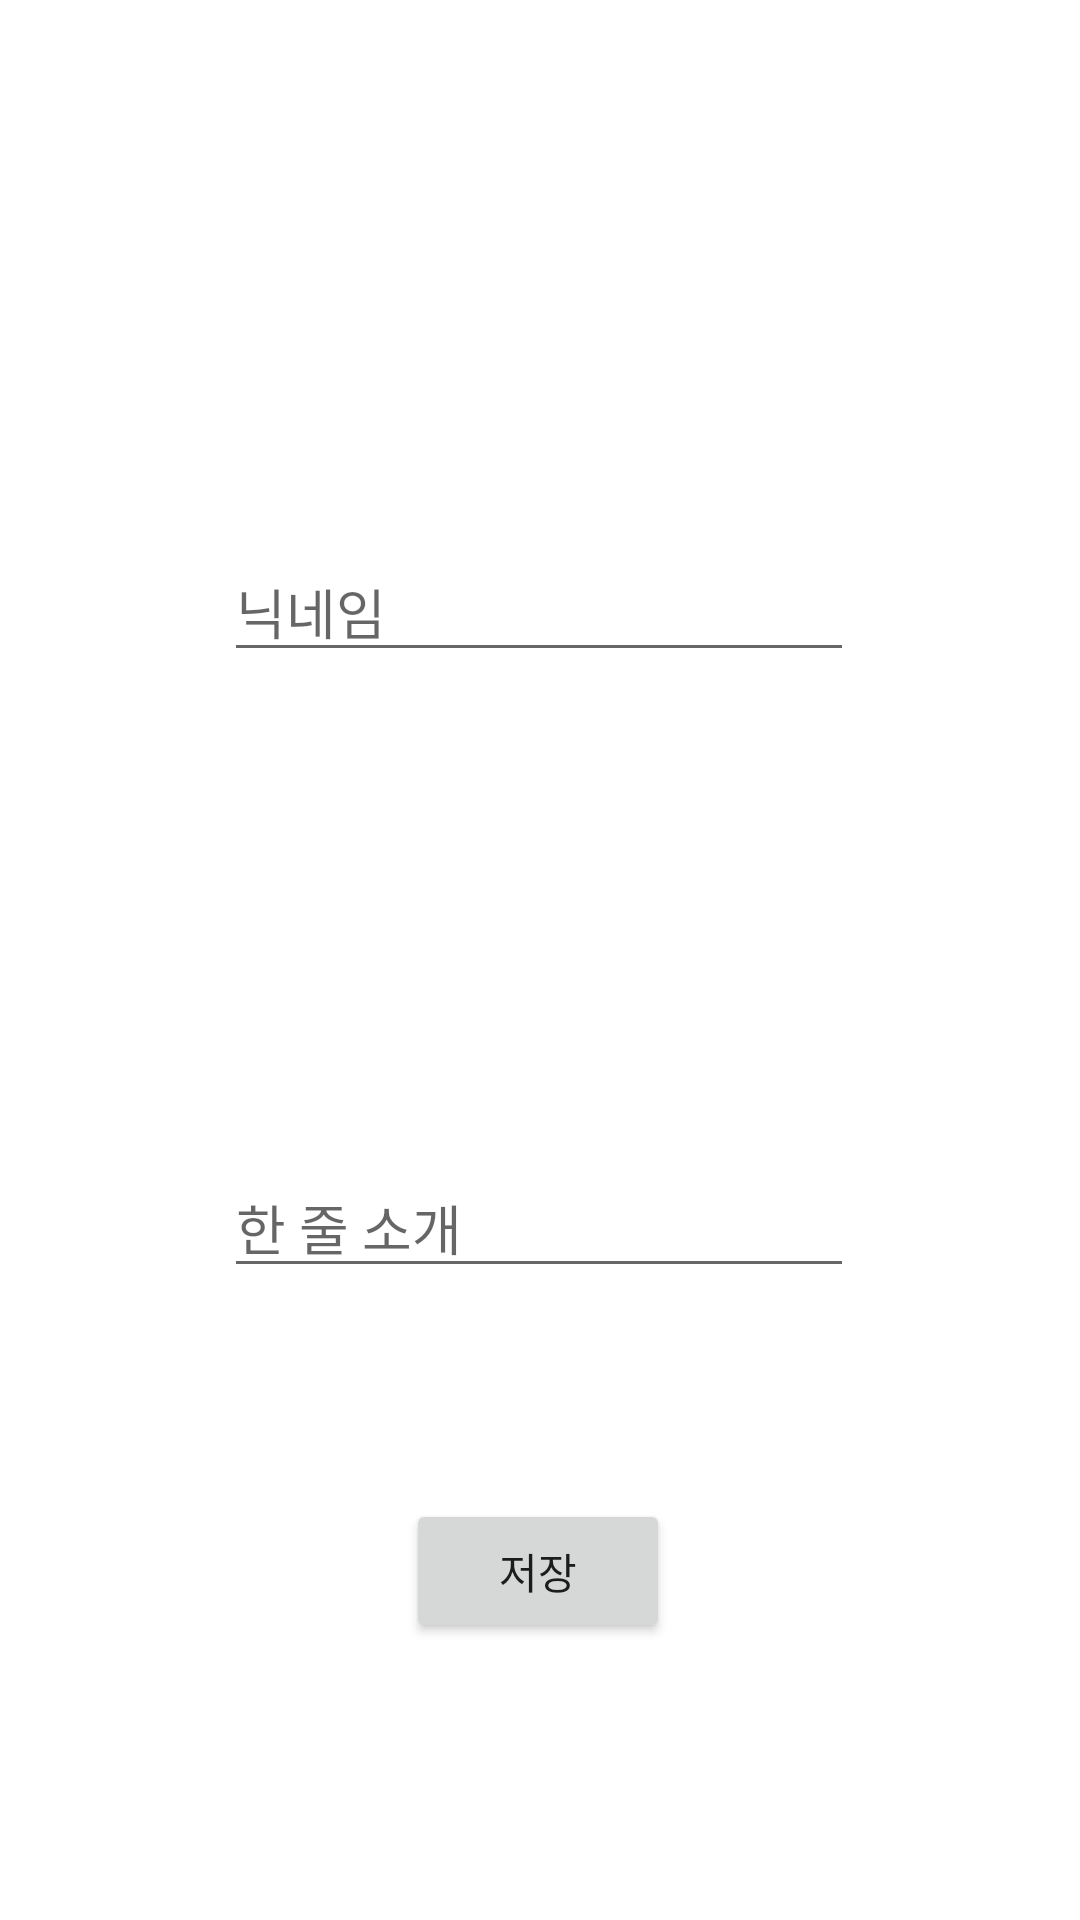

Write the Android layout XML for this screen, with the resource values it uses.
<!-- AndroidManifest.xml: application theme Theme.GreenCalendar10 -->
<!-- res/layout/activity_profile_setting.xml -->
<?xml version="1.0" encoding="utf-8"?>
<androidx.constraintlayout.widget.ConstraintLayout xmlns:android="http://schemas.android.com/apk/res/android"
    xmlns:app="http://schemas.android.com/apk/res-auto"
    xmlns:tools="http://schemas.android.com/tools"
    android:layout_width="match_parent"
    android:layout_height="match_parent"
    tools:context=".ProfileSettingActivity">

    <EditText
        android:id="@+id/introductionEt"
        android:layout_width="wrap_content"
        android:layout_height="wrap_content"
        android:ems="10"
        android:hint="한 줄 소개"
        android:inputType="textLongMessage"
        app:layout_constraintBottom_toBottomOf="parent"
        app:layout_constraintEnd_toEndOf="parent"
        app:layout_constraintHorizontal_bias="0.497"
        app:layout_constraintStart_toStartOf="parent"
        app:layout_constraintTop_toTopOf="parent"
        app:layout_constraintVertical_bias="0.647" />

    <EditText
        android:id="@+id/nicknameEt"
        android:layout_width="wrap_content"
        android:layout_height="wrap_content"
        android:ems="10"
        android:hint="닉네임"
        android:inputType="textPersonName"
        app:layout_constraintBottom_toBottomOf="parent"
        app:layout_constraintEnd_toEndOf="parent"
        app:layout_constraintHorizontal_bias="0.497"
        app:layout_constraintStart_toStartOf="parent"
        app:layout_constraintTop_toTopOf="parent"
        app:layout_constraintVertical_bias="0.303" />

    <Button
        android:id="@+id/settingBtn"
        android:layout_width="wrap_content"
        android:layout_height="wrap_content"
        android:text="저장"
        app:layout_constraintBottom_toBottomOf="parent"
        app:layout_constraintEnd_toEndOf="parent"
        app:layout_constraintHorizontal_bias="0.498"
        app:layout_constraintStart_toStartOf="parent"
        app:layout_constraintTop_toTopOf="parent"
        app:layout_constraintVertical_bias="0.844" />

    <androidx.cardview.widget.CardView
        android:layout_width="150dp"
        android:layout_height="150dp"
        app:cardCornerRadius="75dp"
        app:cardElevation="0dp"
        app:layout_constraintBottom_toTopOf="@+id/nicknameEt"
        app:layout_constraintEnd_toEndOf="parent"
        app:layout_constraintStart_toStartOf="parent"
        app:layout_constraintTop_toTopOf="parent">

        <ImageView
            android:id="@+id/profileIv"
            android:layout_width="match_parent"
            android:layout_height="match_parent"
            android:scaleType="centerCrop"
            android:src="@drawable/add_circle"
            tools:layout_editor_absoluteX="126dp"
            tools:layout_editor_absoluteY="16dp" />

    </androidx.cardview.widget.CardView>



</androidx.constraintlayout.widget.ConstraintLayout>
<!-- resources referenced by this layout -->
<resources>
  <style name="Theme.GreenCalendar10" parent="Theme.MaterialComponents.DayNight.DarkActionBar">
          
          <item name="windowNoTitle">true</item>
          <item name="colorPrimary">@color/purple_500</item>
          <item name="colorPrimaryVariant">@color/white</item>
          <item name="colorOnPrimary">@color/white</item>
          
          <item name="colorSecondary">@color/teal_200</item>
          <item name="colorSecondaryVariant">@color/teal_700</item>
          <item name="colorOnSecondary">@color/black</item>
          
          <item name="android:statusBarColor" tools:targetApi="l">?attr/colorPrimaryVariant</item>
          
      </style>
  <color name="purple_500">#FF6200EE</color>
  <color name="white">#FFFFFFFF</color>
  <color name="teal_200">#FF03DAC5</color>
  <color name="teal_700">#FF018786</color>
  <color name="black">#FF000000</color>
</resources>
